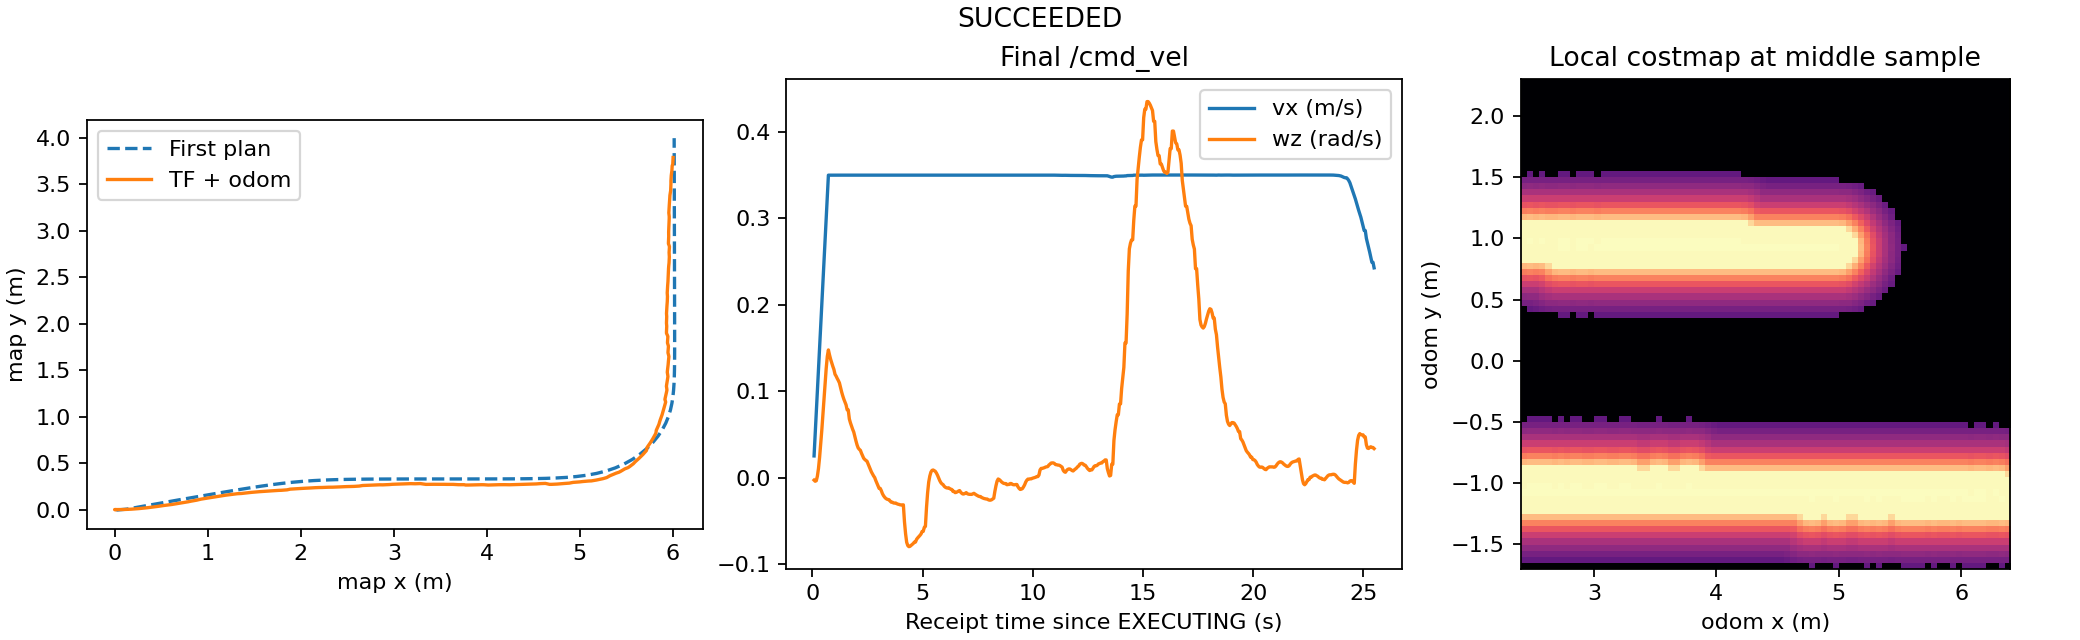

Values plotted in this chart, from the file beside it:
bag, status, first_plan_m, execution_s, peak_cmd_vx
progress010_20261117_211842, SUCCEEDED, 9.224, 25.52, 0.35
